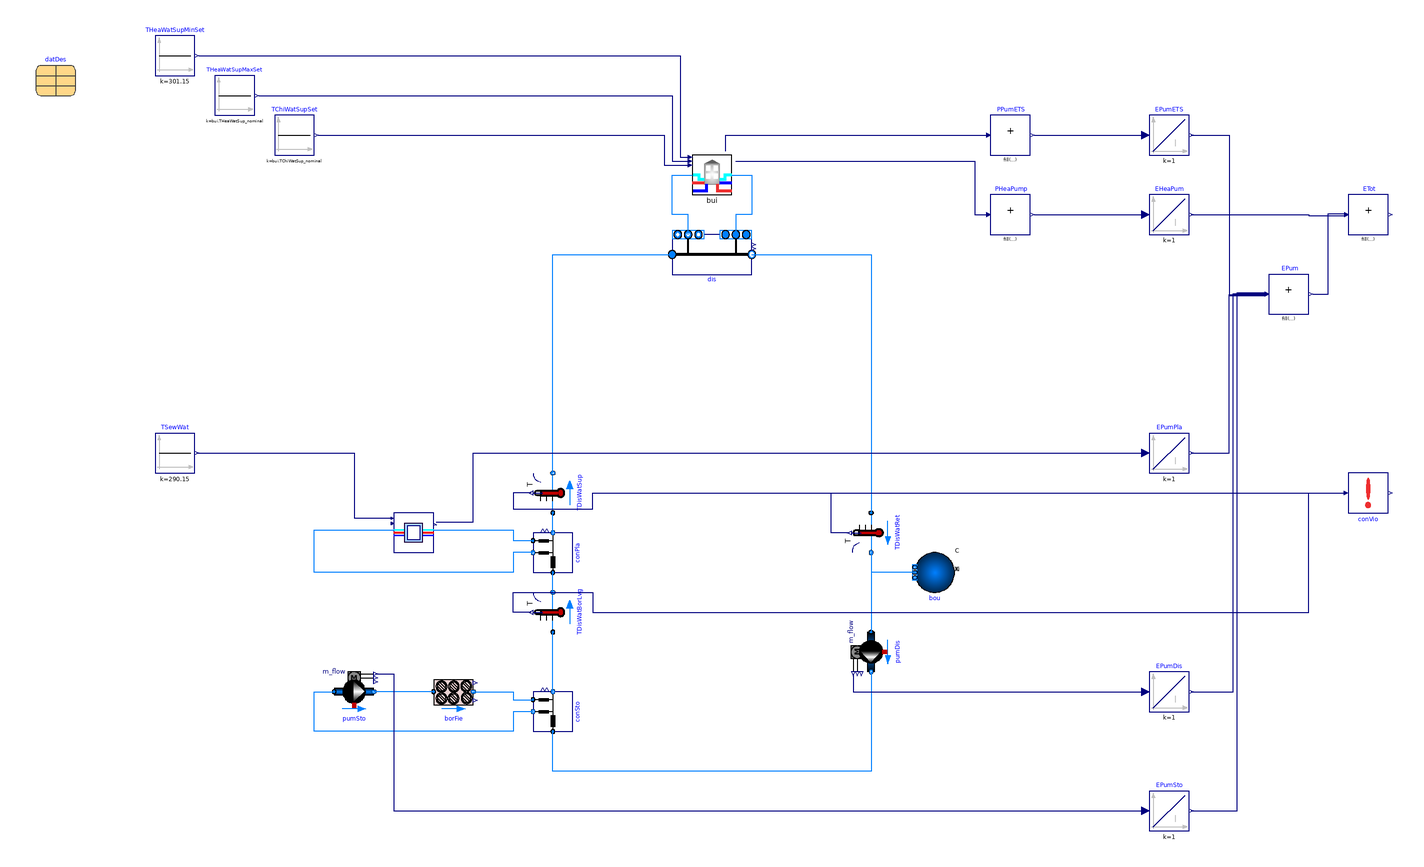

The Modelica model whose source follows is shown above as a component diagram (icons at their Placement, wires along their Line points).

partial model PartialSeries_chiller "Partial model for series network"
  extends Modelica.Icons.Example;
  package Medium = Buildings.Media.Water "Medium model";
  constant Real facMul = 10
    "Building loads multiplier factor";
  parameter Real dpDis_length_nominal(final unit="Pa/m") = 250
    "Pressure drop per pipe length at nominal flow rate - Distribution line";
  parameter Real dpCon_length_nominal(final unit="Pa/m") = 250
    "Pressure drop per pipe length at nominal flow rate - Connection line";
  parameter Boolean allowFlowReversalSer = true
    "Set to true to allow flow reversal in the service lines"
    annotation(Dialog(tab="Assumptions"), Evaluate=true);
  parameter Boolean allowFlowReversalBui = false
    "Set to true to allow flow reversal for in-building systems"
    annotation(Dialog(tab="Assumptions"), Evaluate=true);
  parameter Integer nBui = datDes.nBui
    "Number of buildings connected to DHC system"
    annotation (Evaluate=true);
  inner parameter
    Buildings.Experimental.DHC.Examples.Combined.BaseClasses.DesignDataSeries datDes(final
      mCon_flow_nominal=bui.ets.hex.m1_flow_nominal)  "Design data"
    annotation (Placement(transformation(extent={{-340,220},{-320,240}})));
  // COMPONENTS
  grid.Plants.Reservoir.BoreField borFie(redeclare final package Medium =
        Medium) "Bore field" annotation (Placement(transformation(
        extent={{-10,-10},{10,10}},
        rotation=0,
        origin={-130,-80})));
  Buildings.Experimental.DHC.EnergyTransferStations.BaseClasses.Pump_m_flow pumDis(
    redeclare final package Medium = Medium,
    final m_flow_nominal=datDes.mPumDis_flow_nominal,
    final allowFlowReversal=allowFlowReversalSer,
    dp_nominal=150E3) "Distribution pump" annotation (Placement(
        transformation(
        extent={{10,-10},{-10,10}},
        rotation=90,
        origin={80,-60})));
  Buildings.Fluid.Sources.Boundary_pT bou(
    redeclare final package Medium=Medium,
    final nPorts=1)
    "Boundary pressure condition representing the expansion vessel"
    annotation (Placement(transformation(
        extent={{-10,-10},{10,10}},
        rotation=180,
        origin={112,-20})));
  Buildings.Experimental.DHC.EnergyTransferStations.BaseClasses.Pump_m_flow pumSto(
      redeclare final package Medium = Medium, m_flow_nominal=datDes.mSto_flow_nominal)
    "Bore field pump" annotation (Placement(transformation(
        extent={{10,10},{-10,-10}},
        rotation=180,
        origin={-180,-80})));
  Buildings.Experimental.DHC.Networks.Combined.BaseClasses.ConnectionSeriesStandard conPla(
    redeclare final package Medium = Medium,
    final mDis_flow_nominal=datDes.mPipDis_flow_nominal,
    final mCon_flow_nominal=datDes.mPla_flow_nominal,
    lDis=0,
    lCon=0,
    final dhDis=0.2,
    final dhCon=0.2,
    final allowFlowReversal=allowFlowReversalSer)
    "Connection to the plant (pressure drop lumped in plant and network model)"
    annotation (Placement(transformation(
        extent={{-10,-10},{10,10}},
        rotation=90,
        origin={-80,-10})));
  Buildings.Experimental.DHC.Networks.Combined.BaseClasses.ConnectionSeriesStandard conSto(
    redeclare final package Medium = Medium,
    final mDis_flow_nominal=datDes.mPipDis_flow_nominal,
    final mCon_flow_nominal=datDes.mSto_flow_nominal,
    lDis=0,
    lCon=0,
    final dhDis=0.2,
    final dhCon=0.2,
    final allowFlowReversal=allowFlowReversalSer)
    "Connection to the bore field (pressure drop lumped in plant and network model)"
    annotation (Placement(transformation(
        extent={{-10,-10},{10,10}},
        rotation=90,
        origin={-80,-90})));
  Buildings.Experimental.DHC.Plants.Heating.SewageHeatRecovery pla(
    redeclare final package Medium = Medium,
    final mSew_flow_nominal=datDes.mPla_flow_nominal,
    final mDis_flow_nominal=datDes.mPla_flow_nominal,
    final dpSew_nominal=datDes.dpPla_nominal,
    final dpDis_nominal=datDes.dpPla_nominal,
    final epsHex=datDes.epsPla) "Sewage heat recovery plant"
    annotation (Placement(transformation(extent={{-160,-10},{-140,10}})));
  Buildings.Experimental.DHC.Networks.Combined.UnidirectionalSeries dis(
    redeclare final package Medium = Medium,
    final nCon=nBui,
    show_TOut=true,
    final mDis_flow_nominal=datDes.mPipDis_flow_nominal,
    final mCon_flow_nominal=datDes.mCon_flow_nominal,
    final dp_length_nominal=datDes.dp_length_nominal,
    final lDis=datDes.lDis,
    final lCon=datDes.lCon,
    final lEnd=datDes.lEnd,
    final allowFlowReversal=allowFlowReversalSer)
    "Distribution network"
    annotation (Placement(transformation(extent={{-20,130},{20,150}})));
  replaceable
    Loads.Combined.BaseClasses.PartialBuildingWithETS_chiller   bui[nBui]
    constrainedby
    Buildings.Experimental.DHC.Loads.Combined.BaseClasses.PartialBuildingWithETS(
    bui(each final facMul=facMul),
    redeclare each final package MediumBui = Medium,
    redeclare each final package MediumSer = Medium,
    each final allowFlowReversalBui=allowFlowReversalBui,
    each final allowFlowReversalSer=allowFlowReversalSer)
    "Building and ETS"
    annotation (Placement(transformation(extent={{-10,170},{10,190}})));
  Buildings.Fluid.Sensors.TemperatureTwoPort TDisWatSup(redeclare final package
      Medium =               Medium, final m_flow_nominal=datDes.mPumDis_flow_nominal)
    "District water supply temperature" annotation (Placement(
        transformation(
        extent={{-10,-10},{10,10}},
        rotation=90,
        origin={-80,20})));
  Buildings.Fluid.Sensors.TemperatureTwoPort TDisWatRet(redeclare final package
      Medium =               Medium, final m_flow_nominal=datDes.mPumDis_flow_nominal)
    "District water return temperature" annotation (Placement(
        transformation(
        extent={{10,-10},{-10,10}},
        rotation=90,
        origin={80,0})));
  Buildings.Fluid.Sensors.TemperatureTwoPort TDisWatBorLvg(redeclare final
      package Medium =       Medium, final m_flow_nominal=datDes.mPumDis_flow_nominal)
    "District water borefield leaving temperature" annotation (
      Placement(transformation(
        extent={{-10,-10},{10,10}},
        rotation=90,
        origin={-80,-40})));
  Modelica.Blocks.Sources.Constant TSewWat(k=273.15 + 17)
    "Sewage water temperature"
    annotation (Placement(transformation(extent={{-280,30},{-260,50}})));
 Buildings.Controls.OBC.CDL.Reals.Sources.Constant THeaWatSupMaxSet[nBui](
    k=bui.THeaWatSup_nominal)
    "Heating water supply temperature set point - Maximum value"
    annotation (Placement(transformation(extent={{-250,210},{-230,230}})));
 Buildings.Controls.OBC.CDL.Reals.Sources.Constant TChiWatSupSet[nBui](
    k=bui.TChiWatSup_nominal)
    "Chilled water supply temperature set point"
    annotation (Placement(transformation(extent={{-220,190},{-200,210}})));
 Buildings.Controls.OBC.CDL.Reals.Sources.Constant THeaWatSupMinSet[nBui](
    each k=28 + 273.15)
    "Heating water supply temperature set point - Minimum value"
    annotation (Placement(transformation(extent={{-280,230},{-260,250}})));
 Buildings.Controls.OBC.CDL.Reals.MultiSum PPumETS(
    final nin=nBui)
    "ETS pump power"
    annotation (Placement(transformation(extent={{140,190},{160,210}})));
  Modelica.Blocks.Continuous.Integrator EPumETS(
    initType=Modelica.Blocks.Types.Init.InitialState)
    "ETS pump electric energy"
    annotation (Placement(transformation(extent={{220,190},{240,210}})));
  Modelica.Blocks.Continuous.Integrator EPumDis(
    initType=Modelica.Blocks.Types.Init.InitialState)
    "Distribution pump electric energy"
    annotation (Placement(transformation(extent={{220,-90},{240,-70}})));
  Modelica.Blocks.Continuous.Integrator EPumSto(
    initType=Modelica.Blocks.Types.Init.InitialState)
    "Storage pump electric energy"
    annotation (Placement(transformation(extent={{220,-150},{240,-130}})));
  Modelica.Blocks.Continuous.Integrator EPumPla(initType=Modelica.Blocks.Types.Init.InitialState)
    "Plant pump electric energy"
    annotation (Placement(transformation(extent={{220,30},{240,50}})));
 Buildings.Controls.OBC.CDL.Reals.MultiSum EPum(nin=4)
    "Total pump electric energy"
    annotation (Placement(transformation(extent={{280,110},{300,130}})));
 Buildings.Controls.OBC.CDL.Reals.MultiSum PHeaPump(nin=nBui)
    "Heat pump power"
    annotation (Placement(transformation(extent={{140,150},{160,170}})));
  Modelica.Blocks.Continuous.Integrator EHeaPum(
    initType=Modelica.Blocks.Types.Init.InitialState)
    "Heat pump electric energy"
    annotation (Placement(transformation(extent={{220,150},{240,170}})));
 Buildings.Controls.OBC.CDL.Reals.MultiSum ETot(nin=2) "Total electric energy"
    annotation (Placement(transformation(extent={{320,150},{340,170}})));
  Buildings.Experimental.DHC.Loads.BaseClasses.ConstraintViolation conVio(
    final uMin(
      final unit="K",
      displayUnit="degC") = datDes.TLooMin,
    final uMax(
      final unit="K",
      displayUnit="degC") = datDes.TLooMax,
    final nu=3 + nBui,
    u(each final unit="K", each displayUnit="degC"))
    "Check if loop temperatures are within given range"
    annotation (Placement(transformation(extent={{320,10},{340,30}})));
equation
  connect(dis.TOut, conVio.u[4:4+nBui-1]);
  connect(bou.ports[1], pumDis.port_a)
    annotation (Line(points={{102,-20},{80,-20},{80,-50}}, color={0,127,255}));
  connect(borFie.port_b, conSto.port_aCon) annotation (Line(points={{-120,-80},
          {-100,-80},{-100,-84},{-90,-84}}, color={0,127,255}));
  connect(pumDis.port_b, conSto.port_aDis) annotation (Line(points={{80,-70},{
          80,-120},{-80,-120},{-80,-100}}, color={0,127,255}));
  connect(borFie.port_a, pumSto.port_b)
    annotation (Line(points={{-140,-80},{-170,-80}}, color={0,127,255}));
  connect(conSto.port_bCon, pumSto.port_a) annotation (Line(points={{-90,-90},{
          -100,-90},{-100,-100},{-200,-100},{-200,-80},{-190,-80}}, color={0,
          127,255}));
  connect(conPla.port_bDis, TDisWatSup.port_a)
    annotation (Line(points={{-80,0},{-80,10}}, color={0,127,255}));
  connect(TDisWatSup.port_b, dis.port_aDisSup) annotation (Line(points={{-80,30},
          {-80,140},{-20,140}}, color={0,127,255}));
  connect(dis.port_bDisSup, TDisWatRet.port_a)
    annotation (Line(points={{20,140},{80,140},{80,10}}, color={0,127,255}));
  connect(TDisWatRet.port_b, pumDis.port_a)
    annotation (Line(points={{80,-10},{80,-50}}, color={0,127,255}));
  connect(conSto.port_bDis, TDisWatBorLvg.port_a)
    annotation (Line(points={{-80,-80},{-80,-50}}, color={0,127,255}));
  connect(TDisWatBorLvg.port_b, conPla.port_aDis)
    annotation (Line(points={{-80,-30},{-80,-20}}, color={0,127,255}));
  connect(bui.port_bSerAmb, dis.ports_aCon) annotation (Line(points={{10,180},{20,
          180},{20,160},{12,160},{12,150}}, color={0,127,255}));
  connect(dis.ports_bCon, bui.port_aSerAmb) annotation (Line(points={{-12,150},{
          -12,160},{-20,160},{-20,180},{-10,180}}, color={0,127,255}));
  connect(TSewWat.y, pla.TSewWat) annotation (Line(points={{-259,40},{-180,40},
          {-180,7.33333},{-161.333,7.33333}},
                              color={0,0,127}));
  connect(THeaWatSupMaxSet.y, bui.THeaWatSupMaxSet) annotation (Line(points={{-228,
          220},{-20,220},{-20,187},{-12,187}}, color={0,0,127}));
  connect(TChiWatSupSet.y, bui.TChiWatSupSet) annotation (Line(points={{-198,200},
          {-24,200},{-24,185},{-12,185}},      color={0,0,127}));
  connect(pla.port_bSerAmb, conPla.port_aCon) annotation (Line(points={{-140,1.33333},
          {-100,1.33333},{-100,-4},{-90,-4}}, color={0,127,255}));
  connect(conPla.port_bCon, pla.port_aSerAmb) annotation (Line(points={{-90,-10},
          {-100,-10},{-100,-20},{-200,-20},{-200,1.33333},{-160,1.33333}},
        color={0,127,255}));
  connect(THeaWatSupMinSet.y, bui.THeaWatSupMinSet) annotation (Line(points={{-258,
          240},{-16,240},{-16,189},{-12,189}}, color={0,0,127}));
  connect(bui.PPumETS, PPumETS.u)
    annotation (Line(points={{7,192},{7,200},{138,200}}, color={0,0,127}));
  connect(PPumETS.y, EPumETS.u)
    annotation (Line(points={{162,200},{218,200}}, color={0,0,127}));
  connect(pumDis.P, EPumDis.u)
    annotation (Line(points={{71,-71},{71,-80},{218,-80}}, color={0,0,127}));
  connect(pumSto.P, EPumSto.u) annotation (Line(points={{-169,-71},{-160,-71},{-160,
          -140},{218,-140}}, color={0,0,127}));
  connect(pla.PPum, EPumPla.u) annotation (Line(points={{-138.667,5.33333},{
          -120,5.33333},{-120,40},{218,40}}, color={0,0,127}));
  connect(EPumETS.y, EPum.u[1]) annotation (Line(points={{241,200},{260,200},{260,
          119.25},{278,119.25}},
                               color={0,0,127}));
  connect(EPumPla.y, EPum.u[2]) annotation (Line(points={{241,40},{260,40},{260,
          119.75},{278,119.75}},
                               color={0,0,127}));
  connect(EPumDis.y, EPum.u[3]) annotation (Line(points={{241,-80},{262,-80},{262,
          120.25},{278,120.25}},
                               color={0,0,127}));
  connect(EPumSto.y, EPum.u[4]) annotation (Line(points={{241,-140},{264,-140},{
          264,120.75},{278,120.75}},
                                   color={0,0,127}));
  connect(PHeaPump.y, EHeaPum.u)
    annotation (Line(points={{162,160},{218,160}}, color={0,0,127}));
  connect(EHeaPum.y, ETot.u[1]) annotation (Line(points={{241,160},{300,160},{300,
          159.5},{318,159.5}}, color={0,0,127}));
  connect(EPum.y, ETot.u[2]) annotation (Line(points={{302,120},{310,120},{310,160.5},
          {318,160.5}},    color={0,0,127}));
  connect(TDisWatSup.T, conVio.u[1]) annotation (Line(points={{-91,20},{-100,20},
          {-100,12},{-60,12},{-60,20},{318,20}},           color={0,0,127}));
  connect(TDisWatBorLvg.T, conVio.u[2]) annotation (Line(points={{-91,-40},{-100,
          -40},{-100,-30},{-60,-30},{-60,-40},{300,-40},{300,20},{318,20}},
                                                        color={0,0,127}));
  connect(TDisWatRet.T, conVio.u[3]) annotation (Line(points={{69,6.66134e-16},{
          60,6.66134e-16},{60,20},{318,20}},           color={0,0,127}));
  connect(bui.PCoo, PHeaPump.u) annotation (Line(points={{12,187},{132,
          187},{132,160},{138,160}}, color={0,0,127}));
  annotation (Diagram(
    coordinateSystem(preserveAspectRatio=false, extent={{-360,-260},{360,260}})),
      Documentation(revisions="<html>
<ul>
<li>
June 2, 2023, by Michael Wetter:<br/>
Added units to <code>conVio</code>.
</li>
<li>
November 16, 2022, by Michael Wetter:<br/>
Set correct nominal pressure for distribution pump.
</li>
<li>
February 23, 2021, by Antoine Gautier:<br/>
Refactored with base classes from the <code>DHC</code> package.<br/>
This is for
<a href=\"https://github.com/lbl-srg/modelica-buildings/issues/1769\">
issue 1769</a>.
</li>
<li>
January 16, 2020, by Michael Wetter:<br/>
Added documentation.
</li>
</ul>
</html>", info="<html>
<p>
Partial model that is used by the reservoir network models.
The reservoir network models extend this model, add controls,
and configure some component sizes.
</p>
</html>"));
end PartialSeries_chiller;